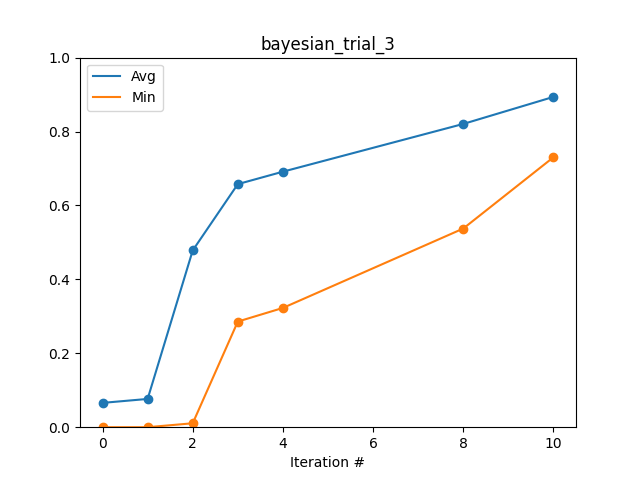

The data file committed next to this chart (first rows):
Iteration #, Avg, Min
0, 0.0658, 0.0
1, 0.07647, 0.0
2, 0.4783, 0.01064
3, 0.6577, 0.2858
4, 0.6914, 0.3227
8, 0.8205, 0.5375
10, 0.8937, 0.7304
